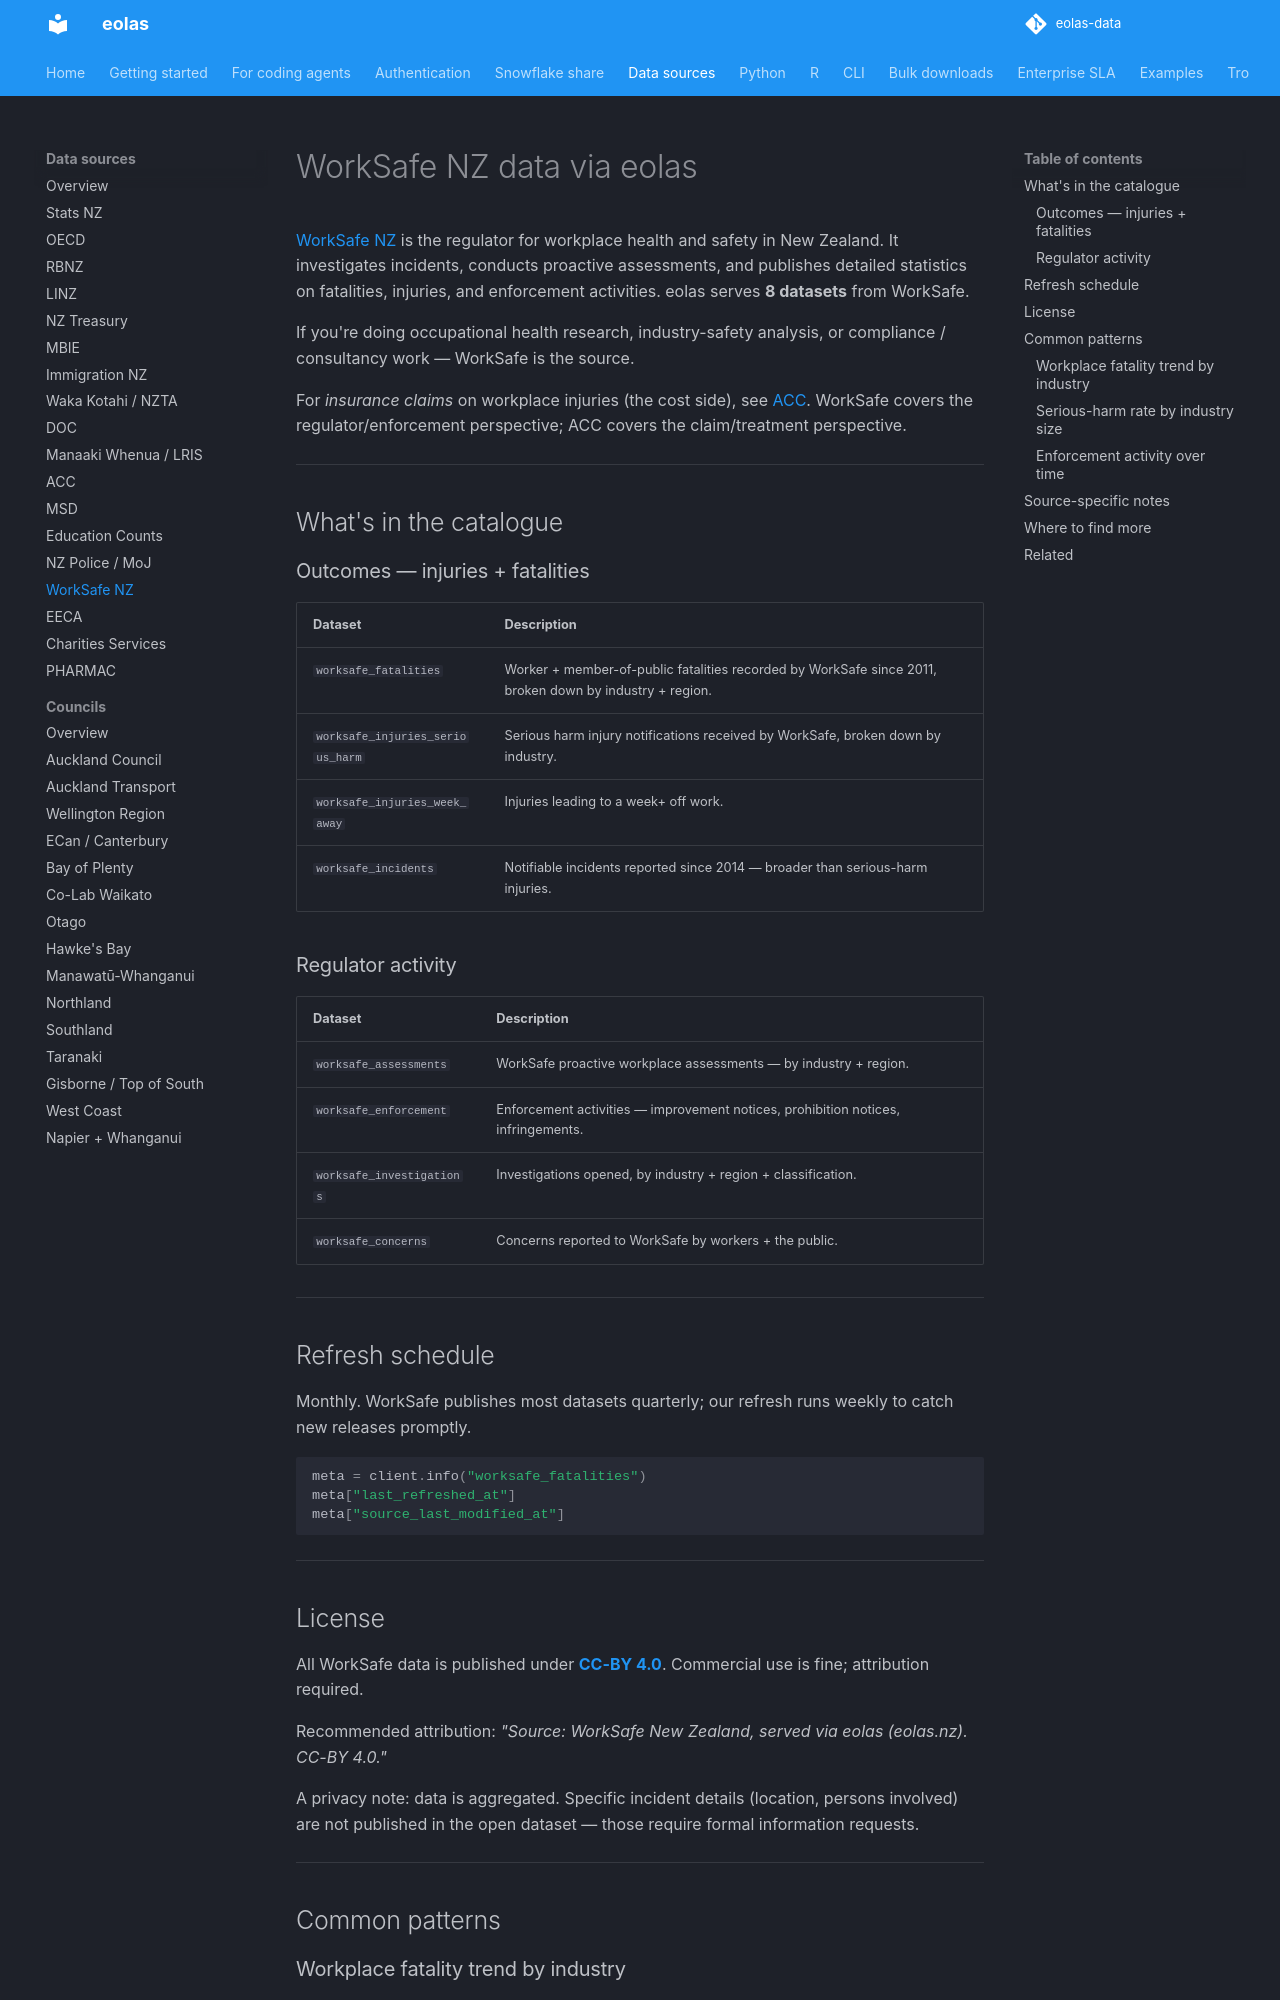

repository: phildonovan/eolas-docs · page: sources/worksafe/index.html · generator: mkdocs

# WorkSafe NZ data via eolas

[WorkSafe NZ](https://www.worksafe.govt.nz) is the regulator for workplace health and safety in New Zealand. It investigates incidents, conducts proactive assessments, and publishes detailed statistics on fatalities, injuries, and enforcement activities. eolas serves **8 datasets** from WorkSafe.

If you're doing occupational health research, industry-safety analysis, or compliance / consultancy work — WorkSafe is the source.

For *insurance claims* on workplace injuries (the cost side), see [ACC](acc.md). WorkSafe covers the regulator/enforcement perspective; ACC covers the claim/treatment perspective.

---

## What's in the catalogue

### Outcomes — injuries + fatalities

| Dataset | Description |
|---|---|
| `worksafe_fatalities` | Worker + member-of-public fatalities recorded by WorkSafe since 2011, broken down by industry + region. |
| `worksafe_injuries_serious_harm` | Serious harm injury notifications received by WorkSafe, broken down by industry. |
| `worksafe_injuries_week_away` | Injuries leading to a week+ off work. |
| `worksafe_incidents` | Notifiable incidents reported since 2014 — broader than serious-harm injuries. |

### Regulator activity

| Dataset | Description |
|---|---|
| `worksafe_assessments` | WorkSafe proactive workplace assessments — by industry + region. |
| `worksafe_enforcement` | Enforcement activities — improvement notices, prohibition notices, infringements. |
| `worksafe_investigations` | Investigations opened, by industry + region + classification. |
| `worksafe_concerns` | Concerns reported to WorkSafe by workers + the public. |

---

## Refresh schedule

Monthly. WorkSafe publishes most datasets quarterly; our refresh runs weekly to catch new releases promptly.

```python
meta = client.info("worksafe_fatalities")
meta["last_refreshed_at"]
meta["source_last_modified_at"]
```

---

## License

All WorkSafe data is published under **[CC-BY 4.0](https://creativecommons.org/licenses/by/4.0/)**. Commercial use is fine; attribution required.

Recommended attribution: *"Source: WorkSafe New Zealand, served via eolas (eolas.nz). CC-BY 4.0."*

A privacy note: data is aggregated. Specific incident details (location, persons involved) are not published in the open dataset — those require formal information requests.

---

## Common patterns
